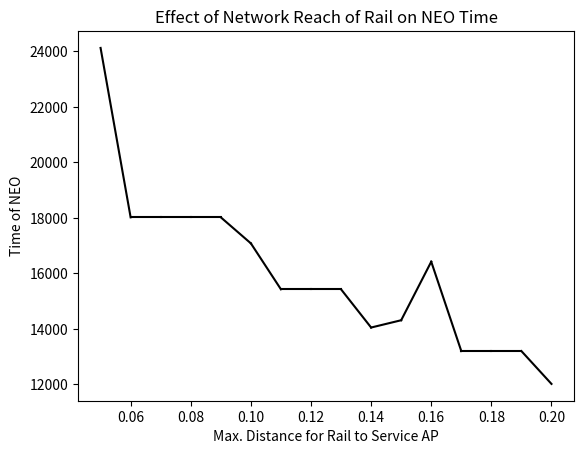

Reproduce this figure in Python.
## File to generate data retrieved from model
import matplotlib.pyplot as plt

if __name__ == '__main__':

    ## EFFECT OF NUM BUSES ON NEO TIME

    # x_vals = [50, 52, 54, 56, 58, 60, 62, 64, 66, 68, 70, 72, 74, 76, 78, 80, 82, 96, 98, 100, 102, 104, 106, 108, 110, 112, 114, 116, 118, 120, 122, 124, 126, 128, 130, 132, 134, 136, 138, 140, 142, 144, 146, 148]
    # y_vals = [13959, 13959, 13132, 13132, 13219, 13219, 12585, 12585, 11458, 11458, 11458, 10895, 10895, 10895, 10036, 10036, 10036,  9212, 9212, 9212, 9212, 9212, 9212, 8659, 8659, 8659, 8659, 8659, 8659, 8659, 7365, 7365, 7365, 7365, 7365, 7365, 7365, 7365, 7365, 7365, 7162, 7162, 7162, 7162]
    # point_pairs = [(i-1, i) for i in range(1, len(x_vals))]
    # for i, j in point_pairs:
    #   plt.plot([x_vals[i], x_vals[j]], [y_vals[i], y_vals[j]], color='black',linewidth=1.5)
    
    # plt.xlabel('Number of Buses')
    # plt.ylabel('Time of Bus Routing')
    # plt.title('Effect of Number of Buses on Time of Routing')
    # plt.show()

    # EFFECT OF SPHERE OF INFLUENCE OF RAIL NETWORK ON NEO TIME
    x_vals = [0.05, 0.06, 0.07, 0.08, 0.09, 0.1, 0.11, 0.12, 0.13, 0.14, 0.15, 0.16, 0.17, 0.18, 0.19, 0.2]
    y_vals = [24127, 18022, 18022, 18022, 18022, 17084, 15428, 15428, 15428, 14051, 14314, 16424, 13202, 13202, 13202, 12019]
    point_pairs = [(i-1, i) for i in range(1, len(x_vals))]

    for i, j in point_pairs:
      plt.plot([x_vals[i], x_vals[j]], [y_vals[i], y_vals[j]], color='black',linewidth=1.5)
    
    plt.xlabel('Max. Distance for Rail to Service AP')
    plt.ylabel('Time of NEO')
    plt.title('Effect of Network Reach of Rail on NEO Time')
    plt.show()

    